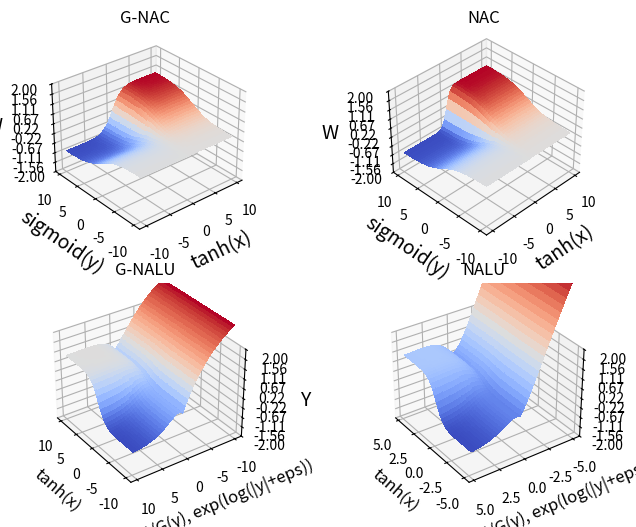

This chart was generated by the following Python code:
from mpl_toolkits.mplot3d import Axes3D
import matplotlib.pyplot as plt
from matplotlib import cm
from matplotlib.ticker import LinearLocator, FormatStrFormatter
import numpy as np

# defining figure size and dpi for image quality.
fig = plt.figure(figsize=(8, 6), dpi=108)

#================
#  First subplot.
#================

# Set up the axes for the first plot.
ax = fig.add_subplot(2, 2, 1, projection='3d')

phi = 1.61803399

# Two functions for multiplication and creating transformation matrix W.
sigmoid = lambda y: 1 / (1 + pow(phi, -y))
tanh = lambda x: ((pow(phi, x) - pow(phi, -x))/(pow(phi, x)+pow(phi, -x)))


# Generate data for plotting.
X = np.arange(-10, 10, 0.25)
Y = np.arange(-10, 10, 0.25)
X, Y = np.meshgrid(X, Y)
# Final function for Transformation Matrix W.
Z = tanh(X)*sigmoid(Y)


# Title labelling ,axis labelling and axis rotation.
ax.set_xlabel('tanh(x)', fontsize=14)
ax.set_ylabel('sigmoid(y)', fontsize=14)
ax.set_zlabel('W', fontsize=14)
ax.view_init(30,-130)
ax.set_title('G-NAC')

# Plot the surface.
surf = ax.plot_surface(X, Y, Z, cmap=cm.coolwarm,
                       linewidth=0, antialiased=False)

# Customize the z axis.
ax.set_zlim(-2.0, 2.0)
ax.zaxis.set_major_locator(LinearLocator(10))
ax.zaxis.set_major_formatter(FormatStrFormatter('%.02f'))


#=================
#  Second subplot.
#=================

# Set up the axes for the first plot.
ax = fig.add_subplot(2, 2, 2, projection='3d')

e = 2.732

# Two functions for multiplication and creating transformation matrix W.
sigmoid = lambda y: 1 / (1 + pow(phi, -y))
tanh = lambda x: ((pow(e, x) - pow(e, -x))/(pow(e, x)+pow(e, -x)))


# Generate data for plotting.
X = np.arange(-10, 10, 0.25)
Y = np.arange(-10, 10, 0.25)
X, Y = np.meshgrid(X, Y)
# Final function for Transformation Matrix W.
Z = tanh(X)*sigmoid(Y)


# Title labelling ,axis labelling and axis rotation.
ax.set_xlabel('tanh(x)', fontsize=14)
ax.set_ylabel('sigmoid(y)', fontsize=14)
ax.set_zlabel('W', fontsize=14)
ax.view_init(37,-135)
ax.set_title('NAC')

# Plot the surface.
surf = ax.plot_surface(X, Y, Z, cmap=cm.coolwarm,
                       linewidth=0, antialiased=False)

# Customize the z axis.
ax.set_zlim(-2.0, 2.0)
ax.zaxis.set_major_locator(LinearLocator(10))
ax.zaxis.set_major_formatter(FormatStrFormatter('%.02f'))
ax.view_init(37,-135)

#===============
# Third subplot
#===============

# Set up the axes for the first plot.
ax = fig.add_subplot(2, 2, 3, projection='3d')

e = 1.618

# Sub-function decleration for NALU units.
sigmoid = lambda y: 1 / (1 + pow(phi, -y))
tanh = lambda x: ((pow(phi, x)-pow(phi, -x))/(pow(phi, x)+pow(phi, -x)))
# Learned gate decleration.
g_x = lambda x: 1 / (1 + pow(phi, -x))
# Small epsilon value for truly defined exponential space.
eps = 10e-2
# log-exponential space defiined.
m_y = lambda y: pow(phi, np.log(np.abs(y)+eps))

# Generate data for plotting.
X = np.arange(-10, 10, 0.25)
Y = np.arange(-10, 10, 0.25)
X, Y = np.meshgrid(X, Y)

# Final function for Transformation Matrix W.
W_nac = tanh(X)*sigmoid(Y)
# Final function for G-NALU.
Z = ( (g_x(Y)*W_nac) + ((1-g_x(Y))*m_y(Y)) )


# Title labelling ,axis labelling and axis rotation.
ax.set_xlabel('tanh(x)', fontsize=12)
ax.set_ylabel('sig-M/G(y), exp(log(|y|+eps))', fontsize=12)
ax.set_zlabel('Y', fontsize=14)
ax.set_title('G-NALU')
ax.view_init(32,145)


# Plot the surface.
surf = ax.plot_surface(X, Y, Z, cmap=cm.coolwarm,
                       linewidth=0, antialiased=False)

# Customize the z axis.
ax.set_zlim(-2.0, 2.0)
ax.zaxis.set_major_locator(LinearLocator(10))
ax.zaxis.set_major_formatter(FormatStrFormatter('%.02f'))


#===============
# Fourth subplot
#===============

# Set up the axes for the first plot.
ax = fig.add_subplot(2, 2, 4, projection='3d')

e = 2.732

# Sub-function decleration for NALU units.
sigmoid = lambda y: 1 / (1 + np.exp(-y))
tanh = lambda x: ((np.exp(x)-np.exp(-x))/(np.exp(x)+np.exp(-x)))
# Learned gate decleration.
g_x = lambda x: 1 / (1 + np.exp(-x))
# Small epsilon value for truly defined exponential space.
eps = 10e-2
# log-exponential space defiined.
m_y = lambda y: np.exp(np.log(np.abs(y)+eps))

# Generate data for plotting.
X = np.arange(-5, 5, 0.25)
Y = np.arange(-5, 5, 0.25)
X, Y = np.meshgrid(X, Y)

# Final function for Transformation Matrix W.
W_nac = tanh(X)*sigmoid(Y)
# Final function for NALU.
Z = ( (g_x(Y)*W_nac) + ((1-g_x(Y))*m_y(Y)) )


# Title labelling ,axis labelling and axis rotation.
ax.set_xlabel('tanh(x)', fontsize=12)
ax.set_ylabel('sig-M/G(y), exp(log(|y|+eps))', fontsize=12)
ax.set_zlabel('Y', fontsize=14)
ax.set_title('NALU')
ax.view_init(32,145)

# Plot the surface.
surf = ax.plot_surface(X, Y, Z, cmap=cm.coolwarm,
                       linewidth=0, antialiased=False)

# Customize the z axis.
ax.set_zlim(-2.0, 2.0)
ax.zaxis.set_major_locator(LinearLocator(10))
ax.zaxis.set_major_formatter(FormatStrFormatter('%.02f'))


####################
# final plot display
####################
plt.show()
